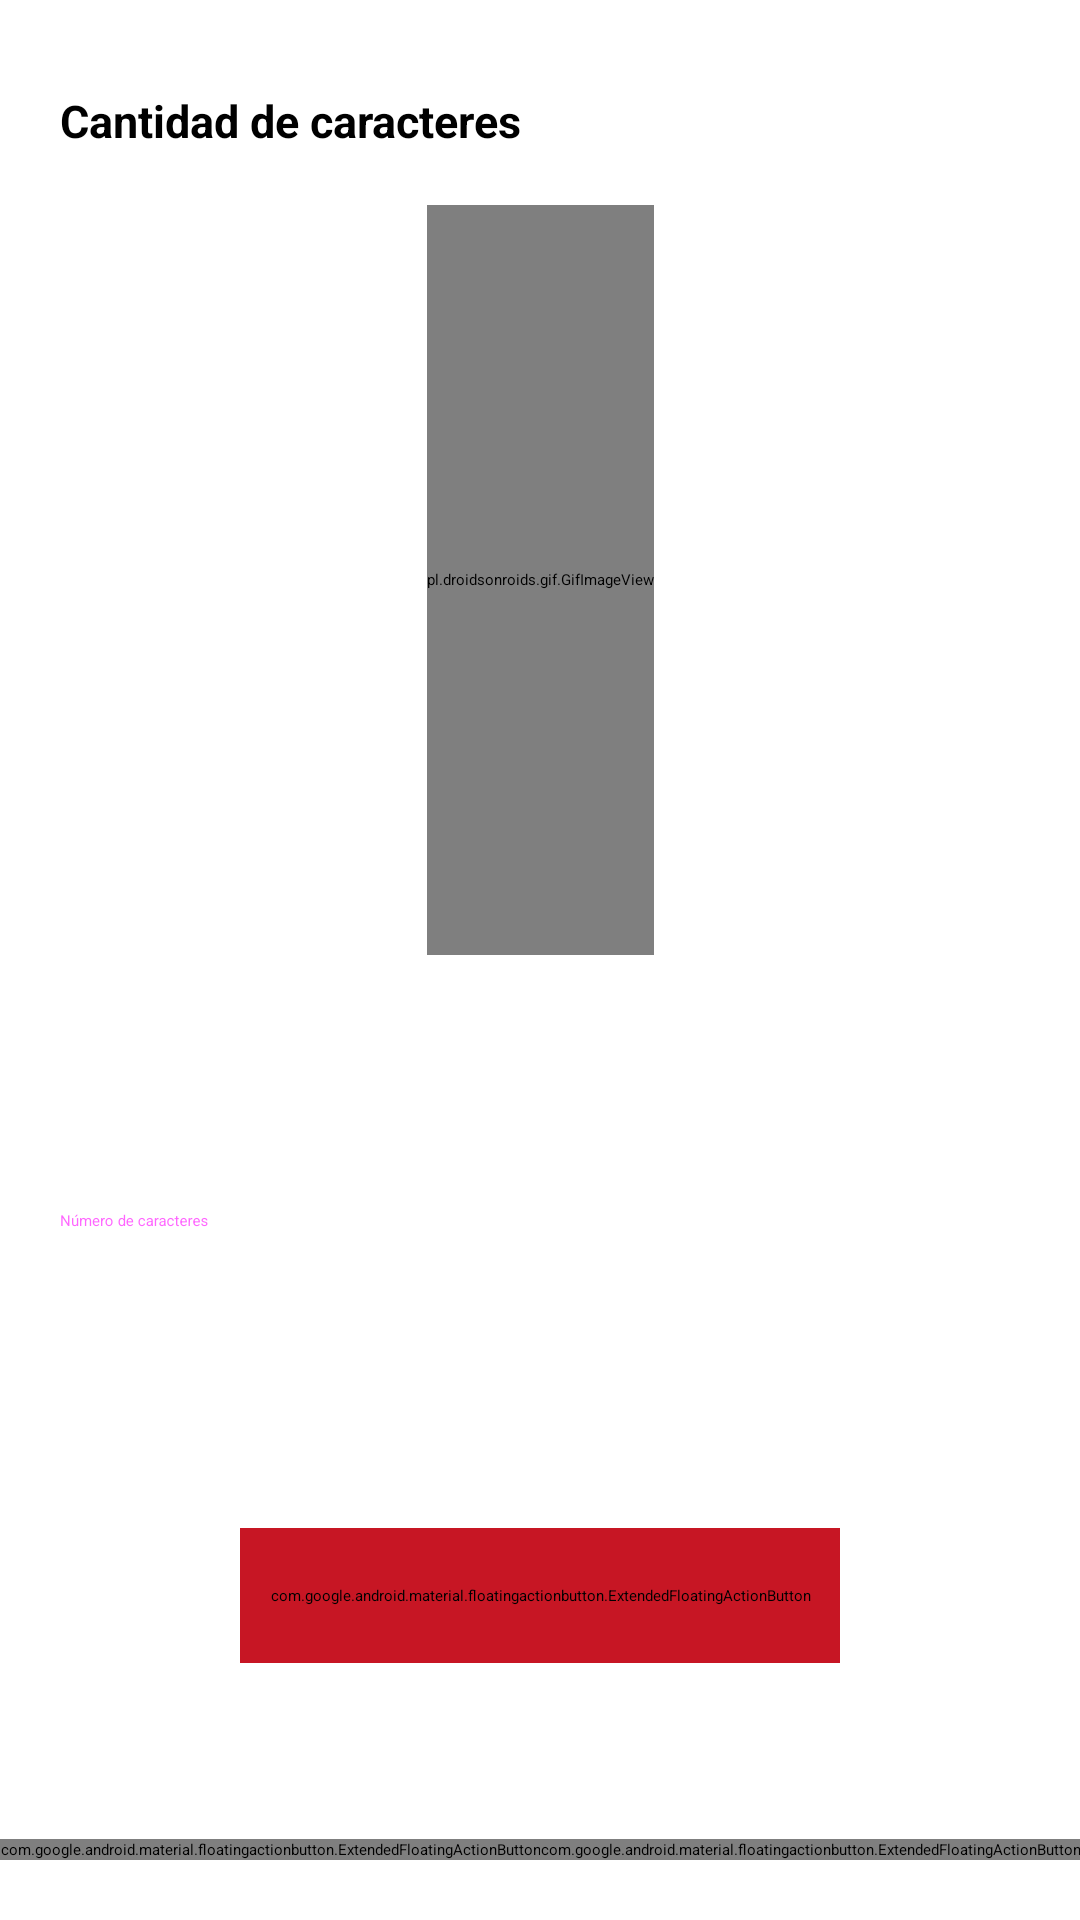

Produce the Android XML layout that renders to this screen, including the resource entries it uses.
<!-- AndroidManifest.xml: application theme Theme.App.Started -->
<!-- res/layout/fragment_printer_config.xml -->
<?xml version="1.0" encoding="utf-8"?>
<androidx.constraintlayout.widget.ConstraintLayout xmlns:android="http://schemas.android.com/apk/res/android"
    xmlns:tools="http://schemas.android.com/tools"
    android:layout_width="match_parent"
    android:layout_height="match_parent"
    xmlns:app="http://schemas.android.com/apk/res-auto"
    tools:context=".ui.Views.advance.PrinterConfigFragment">

    <androidx.constraintlayout.widget.ConstraintLayout
        android:layout_width="match_parent"
        android:layout_height="0dp"
        app:layout_constraintBottom_toTopOf="@+id/clActionContainer"
        app:layout_constraintEnd_toEndOf="parent"
        android:paddingHorizontal="20dp"
        android:paddingTop="30dp"
        app:layout_constraintStart_toStartOf="parent"
        app:layout_constraintTop_toTopOf="parent">
        <TextView
            android:id="@+id/tvAdvanceCharacterNumberTitle"
            android:text="@string/advance_title_2"
            android:textSize="15sp"
            android:textColor="@color/textPrimary"
            android:textStyle="bold"
            app:layout_constraintTop_toTopOf="parent"
            app:layout_constraintStart_toStartOf="parent"
            android:layout_width="wrap_content"
            android:layout_height="wrap_content"/>
        <pl.droidsonroids.gif.GifImageView
            android:id="@+id/giNumberCharacters"
            android:layout_width="wrap_content"
            android:layout_height="250dp"
            android:layout_marginTop="18dp"
            android:src="@mipmap/impresion"
            app:layout_constraintEnd_toEndOf="parent"
            app:layout_constraintStart_toStartOf="parent"
            app:layout_constraintTop_toBottomOf="@+id/tvAdvanceCharacterNumberTitle" />

        <androidx.constraintlayout.widget.ConstraintLayout
            android:id="@+id/constraintLayout4"
            android:layout_width="match_parent"
            android:layout_height="0dp"
            android:paddingTop="18dp"
            app:layout_constraintBottom_toBottomOf="parent"
            app:layout_constraintEnd_toEndOf="parent"
            app:layout_constraintStart_toStartOf="parent"
            app:layout_constraintTop_toBottomOf="@+id/giNumberCharacters">











            <com.google.android.material.textfield.TextInputLayout
                android:id="@+id/textInputLayout"
                android:layout_width="match_parent"
                android:layout_height="60dp"
                android:layout_marginTop="18dp"
                android:theme="@style/illarliTextInputLayoutStyleTheme"
                app:layout_constraintEnd_toEndOf="parent"
                app:layout_constraintBottom_toTopOf="@+id/btnPrintTest"
                app:layout_constraintTop_toTopOf="parent"
                app:layout_constraintStart_toStartOf="parent">
                <EditText
                    android:id="@+id/etCharacters"
                    android:layout_width="match_parent"
                    android:layout_height="wrap_content"
                    android:hint="Número de caracteres"
                    android:inputType="number" />
            </com.google.android.material.textfield.TextInputLayout>

            <com.google.android.material.floatingactionbutton.ExtendedFloatingActionButton
                android:id="@+id/btnPrintTest"
                android:layout_width="200dp"
                android:layout_height="45dp"
                android:layout_marginTop="18dp"
                android:backgroundTint="@color/primary"
                android:elevation="0dp"
                android:stateListAnimator="@null"
                android:text="Re imprimir"
                android:textColor="@color/white"
                app:elevation="0dp"
                app:icon="@drawable/ic_print"
                app:iconSize="18dp"
                app:iconTint="@color/white"
                app:layout_constraintBottom_toBottomOf="parent"
                app:layout_constraintEnd_toEndOf="parent"
                app:layout_constraintStart_toStartOf="parent"
                app:layout_constraintTop_toBottomOf="@+id/textInputLayout" />
        </androidx.constraintlayout.widget.ConstraintLayout>
    </androidx.constraintlayout.widget.ConstraintLayout>
    <androidx.constraintlayout.widget.ConstraintLayout
        android:id="@+id/clActionContainer"
        app:layout_constraintBottom_toBottomOf="parent"
        app:layout_constraintStart_toStartOf="parent"
        app:layout_constraintEnd_toEndOf="parent"
        android:paddingVertical="20dp"
        android:layout_width="match_parent"
        android:layout_height="wrap_content">
        <com.google.android.material.floatingactionbutton.ExtendedFloatingActionButton
            android:id="@+id/btnPrintConfigBack"
            android:layout_width="wrap_content"
            android:layout_height="wrap_content"
            android:elevation="0dp"
            android:stateListAnimator="@null"
            app:backgroundTint="@android:color/transparent"
            app:elevation="0dp"
            android:text="Atras"
            app:icon="@drawable/ic_simple_arrow_back"
            app:layout_constraintBottom_toBottomOf="parent"
            app:layout_constraintStart_toStartOf="parent" />
        <com.google.android.material.floatingactionbutton.ExtendedFloatingActionButton
            android:id="@+id/btnPrintConfigNext"
            android:layout_width="wrap_content"
            android:layout_height="wrap_content"
            android:elevation="0dp"
            android:stateListAnimator="@null"
            app:backgroundTint="@android:color/transparent"
            app:elevation="0dp"
            android:text="Siguiente"
            app:iconGravity="end"
            app:icon="@drawable/ic_arrow_forward"
            app:layout_constraintBottom_toBottomOf="parent"
            app:layout_constraintEnd_toEndOf="parent" />

    </androidx.constraintlayout.widget.ConstraintLayout>
</androidx.constraintlayout.widget.ConstraintLayout>
<!-- resources referenced by this layout -->
<resources>
  <color name="primary">@color/illarli_red</color>
  <color name="textPrimary">@color/black</color>
  <color name="white">#FFFFFFFF</color>
  <string name="advance_content_2">magni nesciunt laudantium odio eligendi doloribus veniam fugit voluptate</string>
  <string name="advance_title_2">Cantidad de caracteres</string>
  <style name="illarliTextInputLayoutStyleTheme" parent="Widget.MaterialComponents.TextInputLayout.OutlinedBox.Dense">
          <item name="colorControlActivated">@color/primary</item>
          <item name="colorPrimary">@color/primary</item>
      </style>
  <style name="Theme.App.Started" parent="Theme.SplashScreen">
          <item name="windowSplashScreenBackground">@color/white</item>
          <item name="windowSplashScreenAnimatedIcon">@mipmap/ic_illarli_foreground</item>
          <item name="windowSplashScreenAnimationDuration">300</item>
          <item name="postSplashScreenTheme">@style/Theme.PrinterMobile</item>
          <item name="android:windowLightStatusBar">true</item>
      </style>
  <color name="illarli_red">#C71624</color>
  <color name="black">#FF000000</color>
  <style name="Theme.PrinterMobile" parent="Base.Theme.PrinterMobile">
          <item name="android:statusBarColor">@android:color/transparent</item>
          <item name="android:windowLightStatusBar">true</item>
      </style>
  <style name="Base.Theme.PrinterMobile" parent="Theme.Material3.DayNight.NoActionBar">
          <item name="android:statusBarColor">@color/primary</item>
          <item name="android:navigationBarColor">@android:color/transparent</item>
          <item name="fontFamily">@font/noto_regular</item>
          <item name="android:colorPrimary">@color/primary</item>
          <item name="android:textColorPrimary">@color/black</item>
          <item name="colorControlNormal">@android:color/white</item>
      </style>
</resources>
